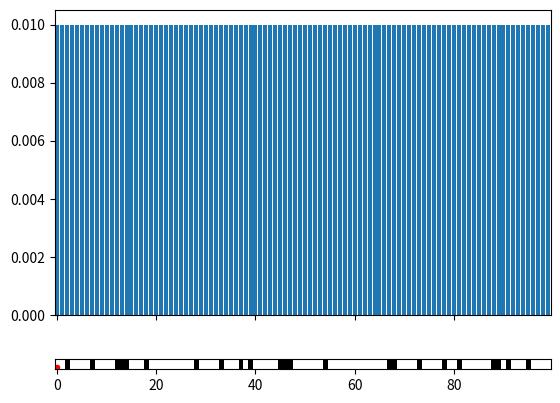

This chart was generated by the following Python code:
""" 
[redacted]
[redacted]

This particular file focuses on probablistic 1D localization.
"""
# Imports
from __future__ import print_function, division
import random
import matplotlib.pyplot as plt
import matplotlib.animation as animation
from matplotlib.colors import from_levels_and_colors

# Number of grid cells
n_cells = 100

# Sensing distribution
p_hit = 0.6               # Sensor reading is correct
p_miss = 0.2              # Sensor reading is incorrect
# Movement distribution
p_exact = 0.8             # Robot's movement is exactly the desired
p_undershoot = 0.1        # Robot's movement is less than the desired
p_overshoot = 0.1         # Robot's movement is greater than the desired

# Start with uniform probability distribution
p = [1/n_cells for _ in range(n_cells)]

### If Starting position is known ###
# start = 50
# p = [0 for _ in range(n_cells)]
# p[start] = 1

landmarks = [1 if random.random() > 0.8 else 0 for _ in range(n_cells)] # ~ 1/5 landmarks are 1, others are zero
colors = ["white", "black"]
levels = [0, 1, 2]
cmap, norm = from_levels_and_colors(levels, colors)

def sense(p, Z):
    q = []
    for i in range(n_cells):
        hit = (landmarks[i] == Z)
        if hit:
            q.append(p[i] * p_hit)
        else:
            q.append(p[i] * p_miss)

    # Normalize new distribution
    norm = sum(q)
    q = [q[i]/norm for i in range(n_cells)]
    return q

def move(p, U):
    q = []
    for i in range(n_cells):
        s = p_exact * p[(i-U)%len(p)]
        s += p_undershoot * p[(i-(U-1))%len(p)]
        s += p_overshoot * p[(i-(U+1))%len(p)]
        q.append(s)
    return q

fig, (prob_ax, world_ax) = plt.subplots(
    nrows=2,
    ncols=1,
    gridspec_kw={'height_ratios' : [10, 1]},
    sharex=True)
world_ax.imshow([landmarks, landmarks], cmap=cmap, norm=norm, interpolation=None)
world_ax.get_yaxis().set_ticks([])
x = [i for i in range(n_cells)]
rects = prob_ax.bar(x, p)
line, = world_ax.plot(0, 1, 'r.')

def update(i):
    global p
    p = sense(p, landmarks[i%n_cells])
    print("Sensed P: \n", p)
    p = move(p, 1)
    print("Moved P: \n", p)

    # Update the histogram
    for rect, h in zip(rects, p):
        rect.set_height(h)

    # Update the position graph
    line.set_xdata([(i+1)%n_cells])
    line.set_ydata([0.5])

    # Pause between animation frames
    # input()

    return rects, line,

def init():
    prob_ax.set_xlim(0, n_cells-1)
    prob_ax.set_ylim(0, 1)
    world_ax.set_xlabel("Position")
    prob_ax.set_ylabel("Probability")
    prob_ax.set_title("Histogram Localization with Measurements")
    return rects, line,

anim = animation.FuncAnimation(fig, update, n_cells, interval=50, init_func=init)
plt.show()
